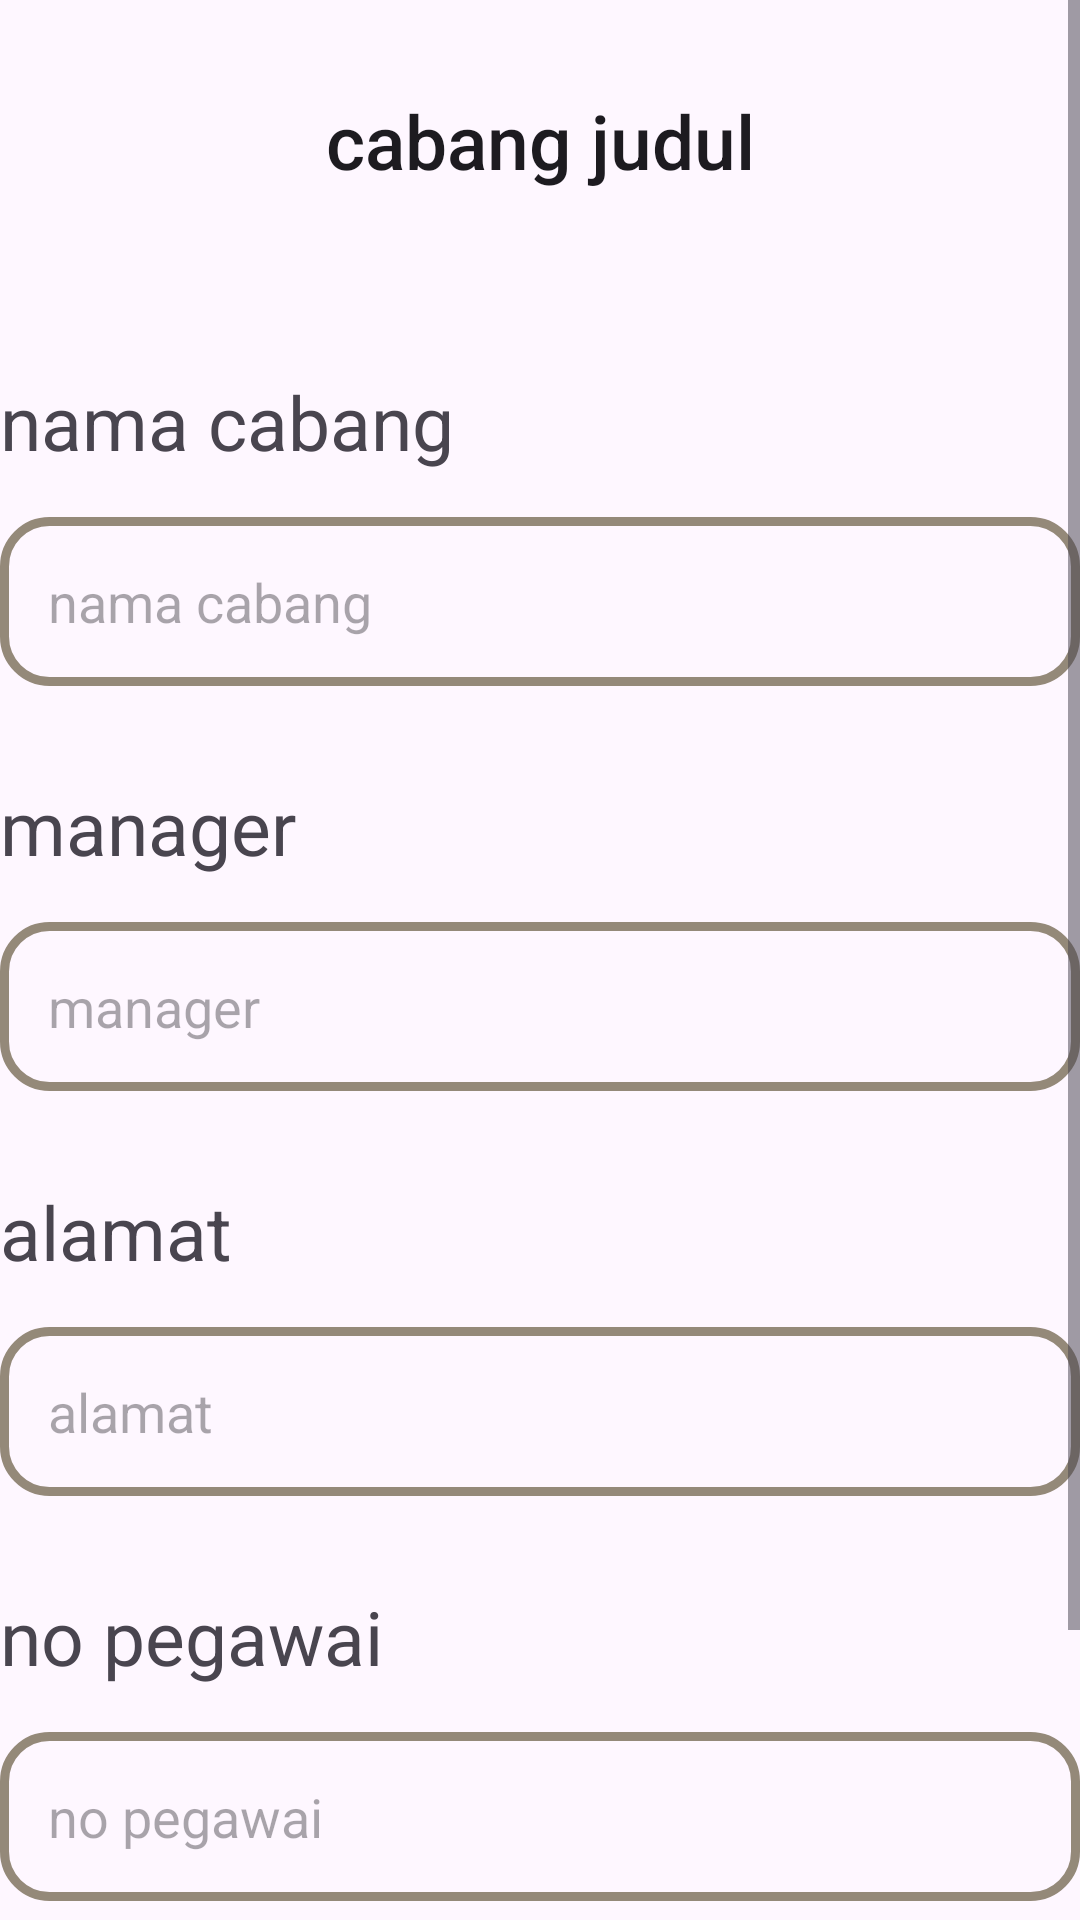

Produce the Android XML layout that renders to this screen, including the resource entries it uses.
<!-- AndroidManifest.xml: application theme Theme.Laundryy -->
<!-- res/layout/activity_tambah_cabang.xml -->
<?xml version="1.0" encoding="utf-8"?>
<ScrollView xmlns:android="http://schemas.android.com/apk/res/android"
    xmlns:app="http://schemas.android.com/apk/res-auto"
    xmlns:tools="http://schemas.android.com/tools"
    android:id="@+id/main"
    android:layout_width="match_parent"
    android:layout_height="match_parent"
    android:layout_margin="25dp"
    tools:context=".cabang.TambahCabangActivity">
    <androidx.constraintlayout.widget.ConstraintLayout
        android:layout_width="match_parent"
        android:layout_height="wrap_content">
        <TextView
            android:id="@+id/tvJudul"
            android:layout_width="match_parent"
            android:layout_height="wrap_content"
            android:text="@string/judulCabang"
            android:textSize="25sp"
            android:textAppearance="@style/TextAppearance.AppCompat.Title"
            android:textAlignment="center"
            android:layout_marginTop="30dp"
            app:layout_constraintTop_toTopOf="parent"
            app:layout_constraintEnd_toEndOf="parent"
            app:layout_constraintStart_toStartOf="parent"/>
        <TextView
            android:id="@+id/tvNama"
            android:layout_width="wrap_content"
            android:layout_height="wrap_content"
            android:text="@string/nama_cabang"
            android:textSize="25sp"
            android:layout_marginTop="60dp"
            app:layout_constraintTop_toBottomOf="@id/tvJudul"
            app:layout_constraintStart_toStartOf="parent"/>
        <EditText
            android:id="@+id/etNama"
            android:layout_width="match_parent"
            android:layout_height="wrap_content"
            android:hint="@string/nama_cabang"
            android:layout_marginTop="15dp"
            android:padding="16dp"
            android:inputType="textPersonName"
            app:layout_constraintTop_toBottomOf="@id/tvNama"
            android:background="@drawable/borderr"/>
        <TextView
            android:id="@+id/tvManager"
            android:layout_width="wrap_content"
            android:layout_height="wrap_content"
            android:text="@string/cabangManager"
            android:textSize="25sp"
            android:layout_marginTop="30dp"
            app:layout_constraintTop_toBottomOf="@id/etNama"
            app:layout_constraintStart_toStartOf="parent"/>
        <EditText
            android:id="@+id/etManager"
            android:layout_width="match_parent"
            android:layout_height="wrap_content"
            android:hint="@string/cabangManager"
            android:layout_marginTop="15dp"
            android:padding="16dp"
            android:inputType="textPersonName"
            app:layout_constraintTop_toBottomOf="@id/tvManager"
            app:layout_constraintStart_toStartOf="parent"
            android:background="@drawable/borderr"/>
        <TextView
            android:id="@+id/tvAlamat"
            android:layout_width="wrap_content"
            android:layout_height="wrap_content"
            android:text="@string/AlamatCabang"
            android:textSize="25sp"
            android:layout_marginTop="30dp"
            app:layout_constraintTop_toBottomOf="@id/etManager"
            app:layout_constraintStart_toStartOf="parent"/>
        <EditText
            android:id="@+id/etAlamat"
            android:layout_width="match_parent"
            android:layout_height="wrap_content"
            android:hint="@string/AlamatCabang"
            android:layout_marginTop="15dp"
            android:padding="16dp"
            android:inputType="textPostalAddress"
            app:layout_constraintTop_toBottomOf="@id/tvAlamat"
            android:background="@drawable/borderr"/>
        <TextView
            android:id="@+id/tvNo"
            android:layout_width="wrap_content"
            android:layout_height="wrap_content"
            android:text="@string/noPegawai"
            android:textSize="25sp"
            android:layout_marginTop="30dp"
            app:layout_constraintTop_toBottomOf="@id/etAlamat"
            app:layout_constraintStart_toStartOf="parent"/>
        <EditText
            android:id="@+id/etNo"
            android:layout_width="match_parent"
            android:layout_height="wrap_content"
            android:hint="@string/noPegawai"
            android:layout_marginTop="15dp"
            android:padding="16dp"
            android:inputType="phone"
            android:maxLength="14"
            app:layout_constraintTop_toBottomOf="@id/tvNo"
            android:background="@drawable/borderr"/>
        <Button
            android:id="@+id/btnSimpan"
            android:layout_width="220dp"
            android:layout_height="60dp"
            android:textColor="#ffffff"
            android:backgroundTint="#776B5D"
            android:text="@string/btnSimpan"
            android:textSize="20sp"
            android:layout_marginTop="60dp"
            app:layout_constraintTop_toBottomOf="@id/etNo"
            app:layout_constraintEnd_toEndOf="parent"
            app:layout_constraintStart_toStartOf="parent"/>
    </androidx.constraintlayout.widget.ConstraintLayout>
</ScrollView>
<!-- resources referenced by this layout -->
<resources>
  <!-- drawable borderr (drawable) -->
  <?xml version="1.0" encoding="utf-8"?>
  <shape xmlns:android="http://schemas.android.com/apk/res/android">
      <stroke
          android:width="3dp"
          android:color="#948979" />
      <corners android:radius="15dp" />
      <padding
          android:left="8dp"
          android:top="8dp"
          android:right="8dp"
          android:bottom="8dp" />
  </shape>
  <string name="AlamatCabang">alamat</string>
  <string name="btnSimpan">btn simpan</string>
  <string name="cabangManager">manager</string>
  <string name="judulCabang">cabang judul</string>
  <string name="nama_cabang">nama cabang</string>
  <string name="noPegawai">no pegawai</string>
  <style name="Theme.Laundryy" parent="Base.Theme.Laundryy" />
  <style name="Base.Theme.Laundryy" parent="Theme.Material3.DayNight.NoActionBar">
          
          
      </style>
</resources>
